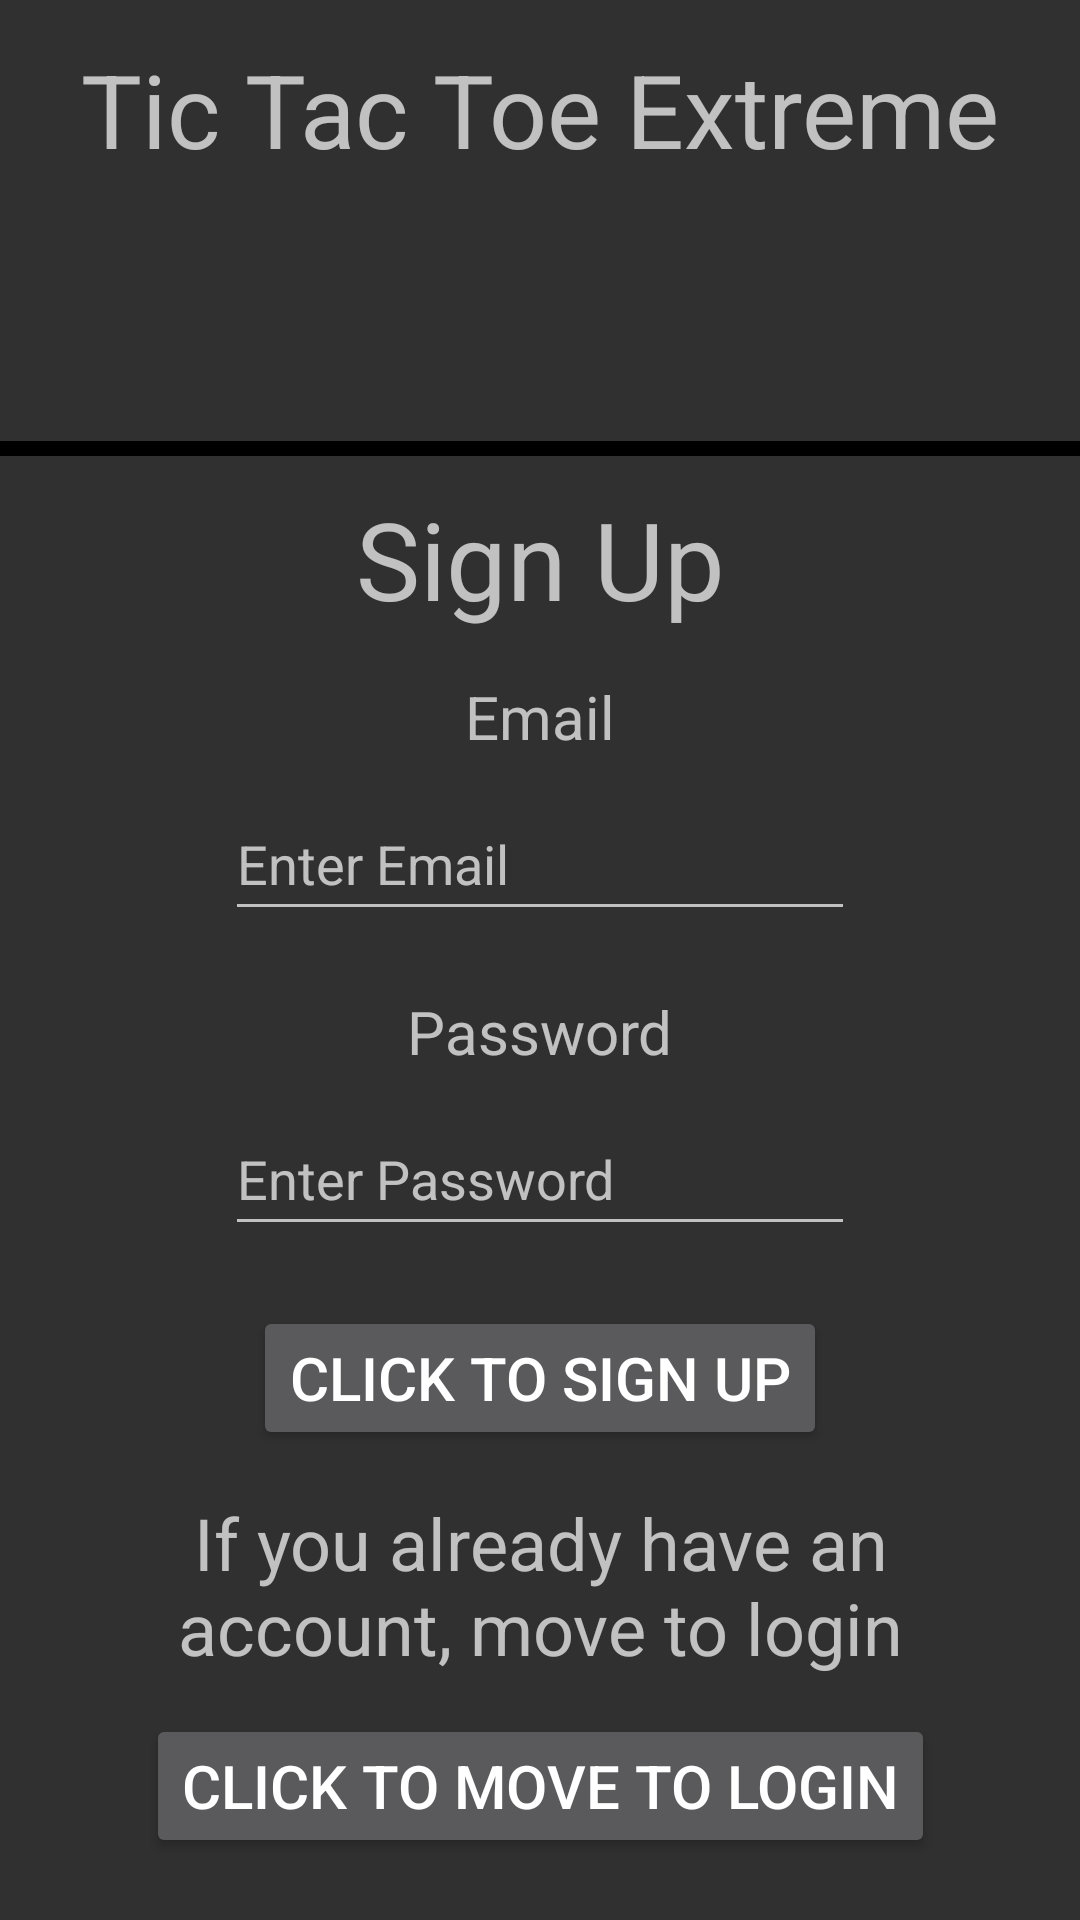

Produce the Android XML layout that renders to this screen, including the resource entries it uses.
<!-- AndroidManifest.xml: application theme Theme.AppCompat -->
<!-- res/layout/activity_main.xml -->
<?xml version="1.0" encoding="utf-8"?>
<androidx.constraintlayout.widget.ConstraintLayout xmlns:android="http://schemas.android.com/apk/res/android"
    xmlns:app="http://schemas.android.com/apk/res-auto"
    xmlns:tools="http://schemas.android.com/tools"
    android:layout_width="match_parent"
    android:layout_height="match_parent"
    tools:context=".MainActivity">

    <TextView
        android:id="@+id/textView"
        android:layout_width="wrap_content"
        android:layout_height="wrap_content"
        android:text="Tic Tac Toe Extreme"
        android:textSize="34sp"
        app:layout_constraintBottom_toBottomOf="parent"
        app:layout_constraintEnd_toEndOf="parent"
        app:layout_constraintHorizontal_bias="0.5"
        app:layout_constraintStart_toStartOf="parent"
        app:layout_constraintTop_toTopOf="parent"
        app:layout_constraintVertical_bias="0.023" />

    <ImageView
        android:id="@+id/imageView2"
        android:layout_width="84dp"
        android:layout_height="69dp"
        android:layout_marginTop="11dp"
        android:layout_marginBottom="8dp"
        app:layout_constraintBottom_toTopOf="@+id/divider"
        app:layout_constraintEnd_toEndOf="parent"
        app:layout_constraintHorizontal_bias="0.5"
        app:layout_constraintStart_toStartOf="parent"
        app:layout_constraintTop_toBottomOf="@+id/textView"
        app:srcCompat="@drawable/iconxo" />

    <View
        android:id="@+id/divider"
        android:layout_width="409dp"
        android:layout_height="5dp"
        android:layout_marginStart="1dp"
        android:layout_marginTop="88dp"
        android:layout_marginEnd="1dp"
        android:background="@color/black"
        app:layout_constraintEnd_toEndOf="parent"
        app:layout_constraintHorizontal_bias="0.5"
        app:layout_constraintStart_toStartOf="parent"
        app:layout_constraintTop_toBottomOf="@+id/textView" />

    <Button
        android:id="@+id/button"
        android:layout_width="wrap_content"
        android:layout_height="wrap_content"
        android:layout_marginTop="20dp"
        android:onClick="onClick"
        android:text="Click To Sign Up"
        android:textSize="20dp"
        app:layout_constraintEnd_toEndOf="parent"
        app:layout_constraintHorizontal_bias="0.5"
        app:layout_constraintStart_toStartOf="parent"
        app:layout_constraintTop_toBottomOf="@+id/editPassword" />

    <TextView
        android:id="@+id/textView2"
        android:layout_width="wrap_content"
        android:layout_height="wrap_content"
        android:layout_marginTop="15dp"
        android:editable="false"
        android:text="Email"
        android:textSize="20sp"
        app:layout_constraintEnd_toEndOf="parent"
        app:layout_constraintHorizontal_bias="0.5"
        app:layout_constraintStart_toStartOf="parent"
        app:layout_constraintTop_toBottomOf="@+id/textView6" />

    <TextView
        android:id="@+id/textView4"
        android:layout_width="wrap_content"
        android:layout_height="wrap_content"
        android:layout_marginTop="20dp"
        android:text="Password"
        android:textSize="20sp"
        app:layout_constraintEnd_toEndOf="parent"
        app:layout_constraintHorizontal_bias="0.5"
        app:layout_constraintStart_toStartOf="parent"
        app:layout_constraintTop_toBottomOf="@+id/editEmail" />

    <TextView
        android:id="@+id/textView6"
        android:layout_width="wrap_content"
        android:layout_height="wrap_content"
        android:layout_marginTop="10dp"
        android:text="Sign Up"
        android:textSize="36dp"
        app:layout_constraintBottom_toTopOf="@+id/textView2"
        app:layout_constraintEnd_toEndOf="parent"
        app:layout_constraintHorizontal_bias="0.5"
        app:layout_constraintStart_toStartOf="parent"
        app:layout_constraintTop_toBottomOf="@+id/divider" />

    <EditText
        android:id="@+id/editEmail"
        android:layout_width="wrap_content"
        android:layout_height="wrap_content"
        android:layout_marginTop="10dp"
        android:ems="10"
        android:hint="Enter Email"
        android:inputType="textEmailAddress"
        android:minHeight="48dp"
        app:layout_constraintEnd_toEndOf="parent"
        app:layout_constraintHorizontal_bias="0.5"
        app:layout_constraintStart_toStartOf="parent"
        app:layout_constraintTop_toBottomOf="@+id/textView2" />

    <EditText
        android:id="@+id/editPassword"
        android:layout_width="wrap_content"
        android:layout_height="wrap_content"
        android:layout_marginTop="10dp"
        android:ems="10"
        android:hint="Enter Password"
        android:inputType="textPassword"
        android:minHeight="48dp"
        app:layout_constraintEnd_toEndOf="parent"
        app:layout_constraintHorizontal_bias="0.5"
        app:layout_constraintStart_toStartOf="parent"
        app:layout_constraintTop_toBottomOf="@+id/textView4" />

    <Button
        android:id="@+id/button2"
        android:layout_width="wrap_content"
        android:layout_height="wrap_content"
        android:onClick="Sign"
        android:text="Click To Move To Login"
        android:textSize="20sp"
        app:layout_constraintBottom_toBottomOf="parent"
        app:layout_constraintEnd_toEndOf="parent"
        app:layout_constraintHorizontal_bias="0.5"
        app:layout_constraintStart_toStartOf="parent"
        app:layout_constraintTop_toBottomOf="@+id/textView3"
        app:layout_constraintVertical_bias="0.327" />

    <TextView
        android:id="@+id/textView3"
        android:layout_width="253dp"
        android:layout_height="66dp"
        android:gravity="center"
        android:text="If you already have an account, move to login"
        android:textSize="24sp"
        app:layout_constraintBottom_toBottomOf="parent"
        app:layout_constraintEnd_toEndOf="parent"
        app:layout_constraintStart_toStartOf="parent"
        app:layout_constraintTop_toBottomOf="@+id/button"
        app:layout_constraintVertical_bias="0.131" />


</androidx.constraintlayout.widget.ConstraintLayout>
<!-- resources referenced by this layout -->
<resources>
  <!-- drawable iconxo: png bitmap (mipmap-hdpi, 48185 bytes) -->
  <!-- not gathered from this repository: default colours our renderer supplied (Android Studio template values) -->
  <color name="black">#FF000000</color>
</resources>
